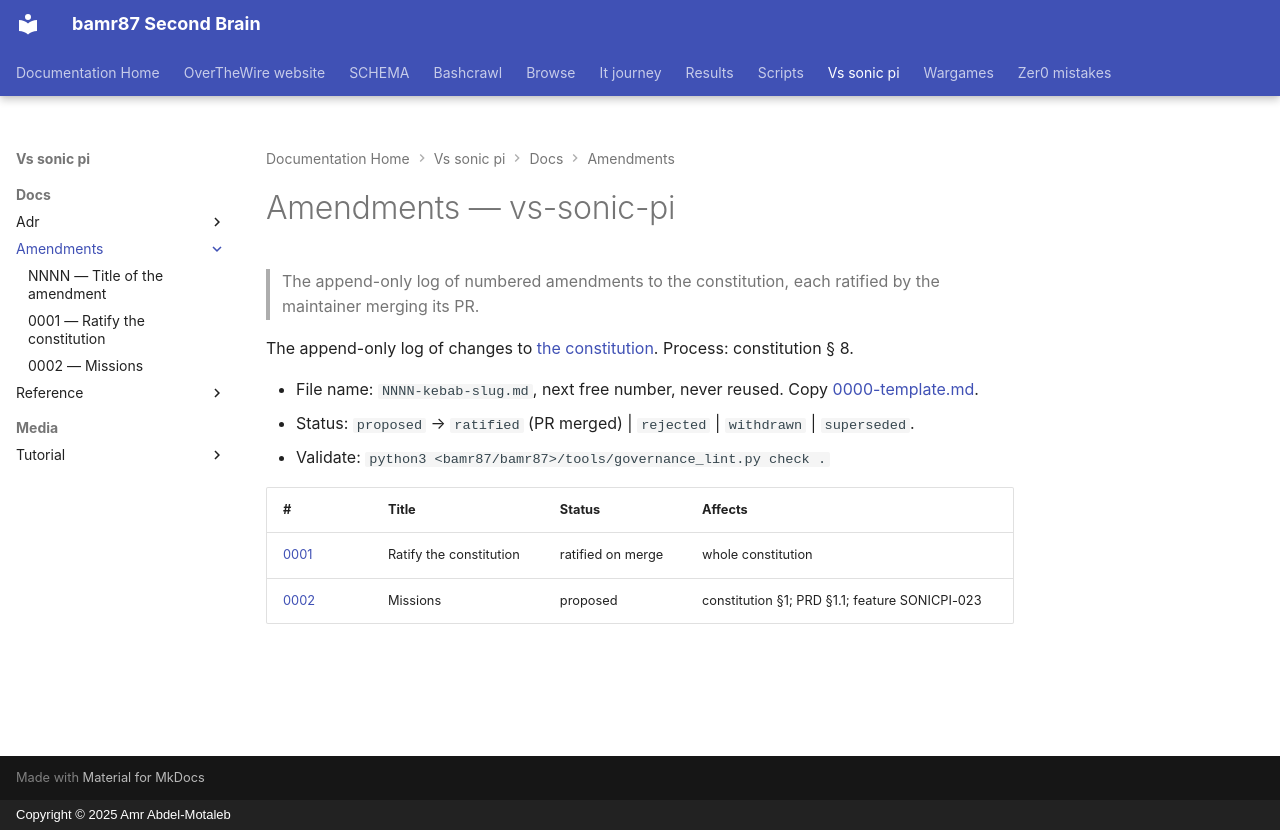

repository: bamr87/README · page: vs-sonic-pi/docs/amendments/index.html · generator: mkdocs · copyright: Copyright © 2025 Amr Abdel-Motaleb

---
source_file: docs/amendments/README.md
source_repo: bamr87/vs-sonic-pi
source_url: https://github.com/bamr87/vs-sonic-pi/blob/main/docs/amendments/README.md
title: Amendments — vs-sonic-pi
---
# Amendments — vs-sonic-pi

> The append-only log of numbered amendments to the constitution, each ratified by the maintainer merging its PR.

The append-only log of changes to [the constitution](../constitution.md). Process: constitution § 8.

- File name: `NNNN-kebab-slug.md`, next free number, never reused. Copy [0000-template.md](0000-template.md).
- Status: `proposed` → `ratified` (PR merged) | `rejected` | `withdrawn` | `superseded`.
- Validate: `python3 <bamr87/bamr87>/tools/governance_lint.py check .`

| # | Title | Status | Affects |
| --- | --- | --- | --- |
| [0001](0001-ratify-constitution.md) | Ratify the constitution | ratified on merge | whole constitution |
| [0002](0002-mission-statement.md) | Missions | proposed | constitution §1; PRD §1.1; feature SONICPI-023 |
